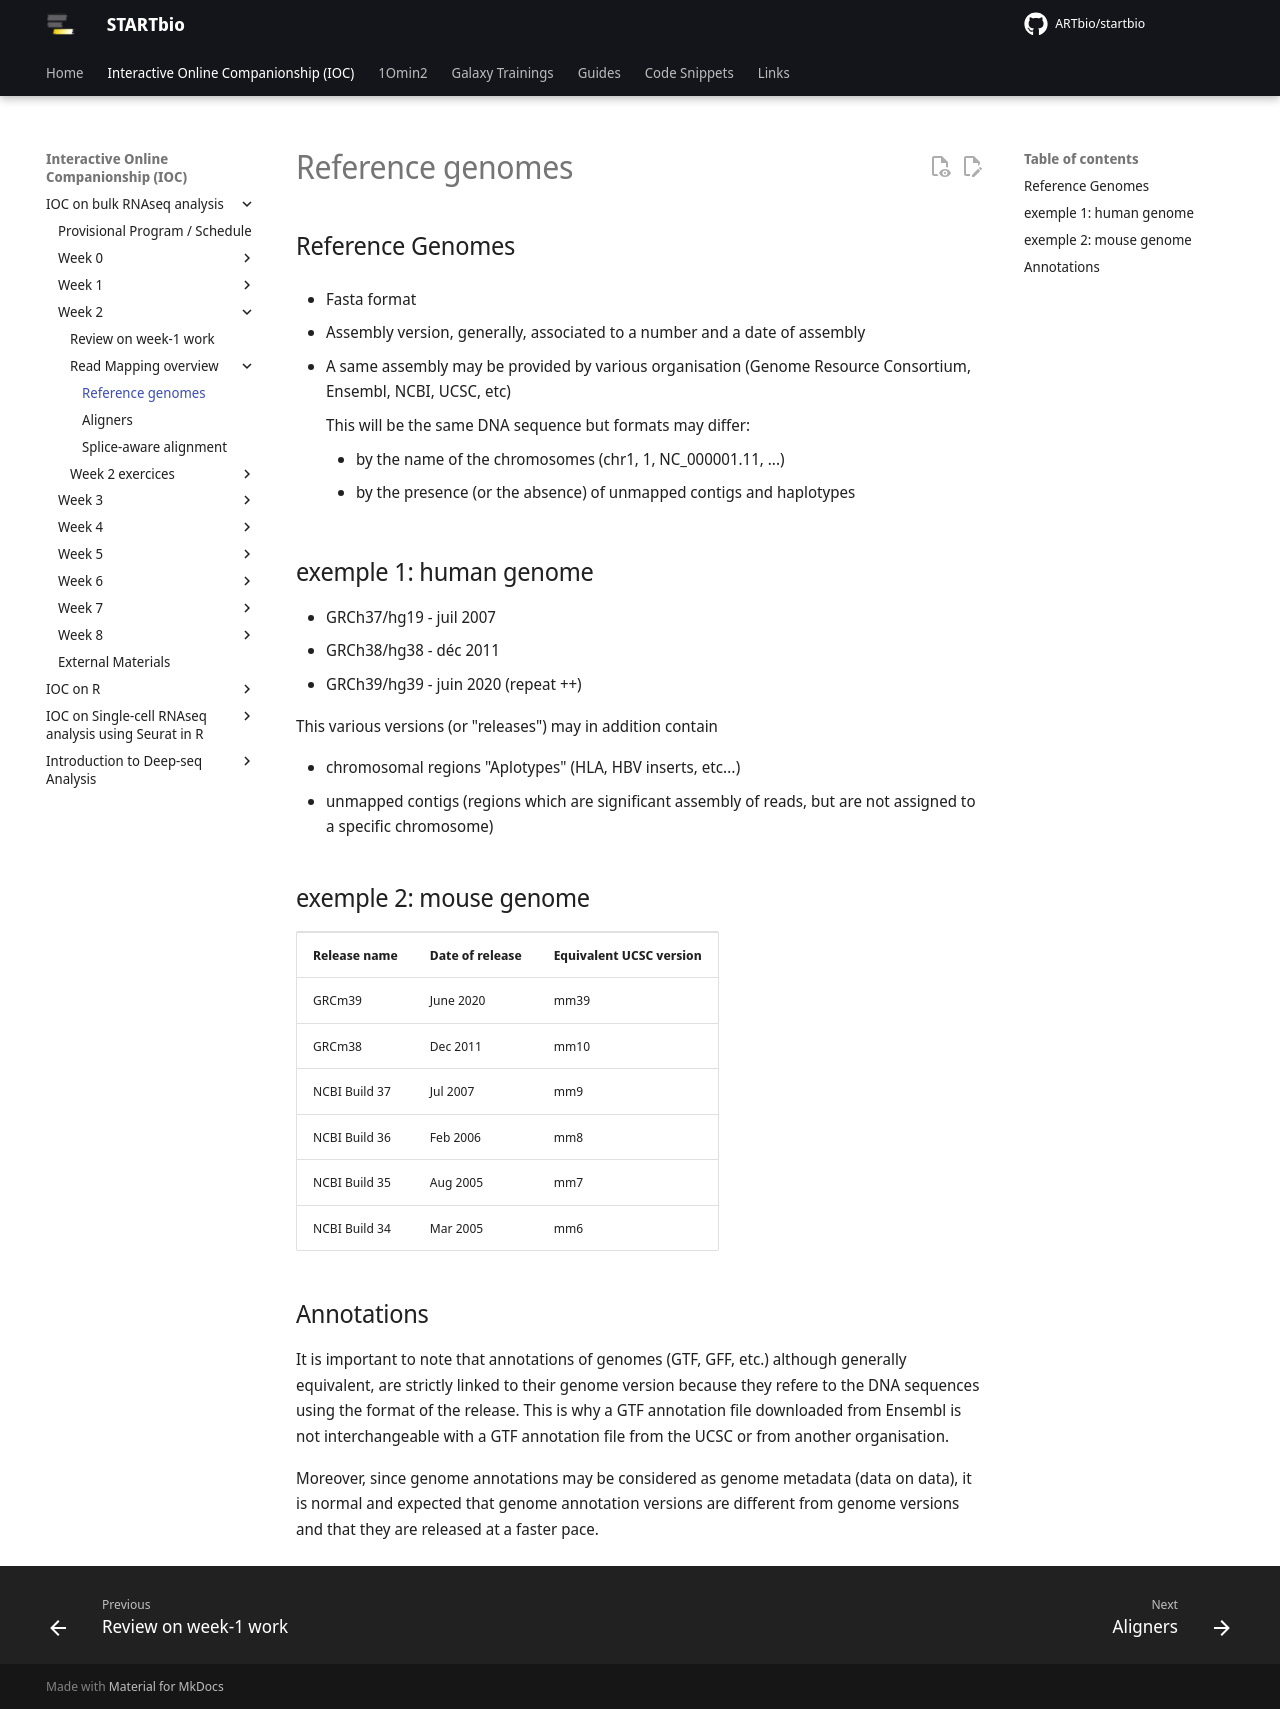

repository: ARTbio/startbio · page: bulk_RNAseq-IOC/14_reference_genomes/index.html · generator: mkdocs

## Reference Genomes

- Fasta format

- Assembly version, generally, associated to a number and a date of assembly

- A same assembly may be provided by various organisation (Genome Resource Consortium, Ensembl, NCBI, UCSC, etc)
    
    This will be the same DNA sequence but formats may differ:
    
    - by the name of the chromosomes (chr1, 1, NC_000001.11, ...)
    - by the presence (or the absence) of unmapped contigs and haplotypes

## exemple 1: human genome

- GRCh37/hg19 - juil 2007
- GRCh38/hg38 - déc 2011
- GRCh39/hg39 - juin 2020 (repeat ++)

This various versions (or "releases") may in addition contain

- chromosomal regions "Aplotypes" (HLA, HBV inserts, etc…)
- unmapped contigs (regions which are significant assembly of reads, but are not assigned to a specific chromosome)

## exemple 2: mouse genome

<table>
  <tr>
   <td><strong>Release name</strong>
   </td>
   <td><strong>Date of release</strong>
   </td>
   <td><strong>Equivalent UCSC version</strong>
   </td>
  </tr>
  <tr>
   <td>GRCm39
   </td>
   <td>June 2020
   </td>
   <td>mm39
   </td>
  </tr>
  <tr>
   <td>GRCm38
   </td>
   <td>Dec 2011
   </td>
   <td>mm10
   </td>
  </tr>
  <tr>
   <td>NCBI Build 37
   </td>
   <td>Jul 2007
   </td>
   <td>mm9
   </td>
  </tr>
  <tr>
   <td>NCBI Build 36
   </td>
   <td>Feb 2006
   </td>
   <td>mm8
   </td>
  </tr>
  <tr>
   <td>NCBI Build 35
   </td>
   <td>Aug 2005
   </td>
   <td>mm7
   </td>
  </tr>
  <tr>
   <td>NCBI Build 34
   </td>
   <td>Mar 2005
   </td>
   <td>mm6
   </td>
  </tr>
</table>

## Annotations

It is important to note that annotations of genomes (GTF, GFF, etc.) although generally
equivalent, are strictly linked to their genome version because they refere to the DNA
sequences using the format of the release. This is why a GTF annotation file downloaded
from Ensembl is not interchangeable with a GTF annotation file from the UCSC or from another
organisation.

Moreover, since genome annotations may be considered as genome metadata (data on data), it is
normal and expected that genome annotation versions are different from genome versions and
that they are released at a faster pace.
